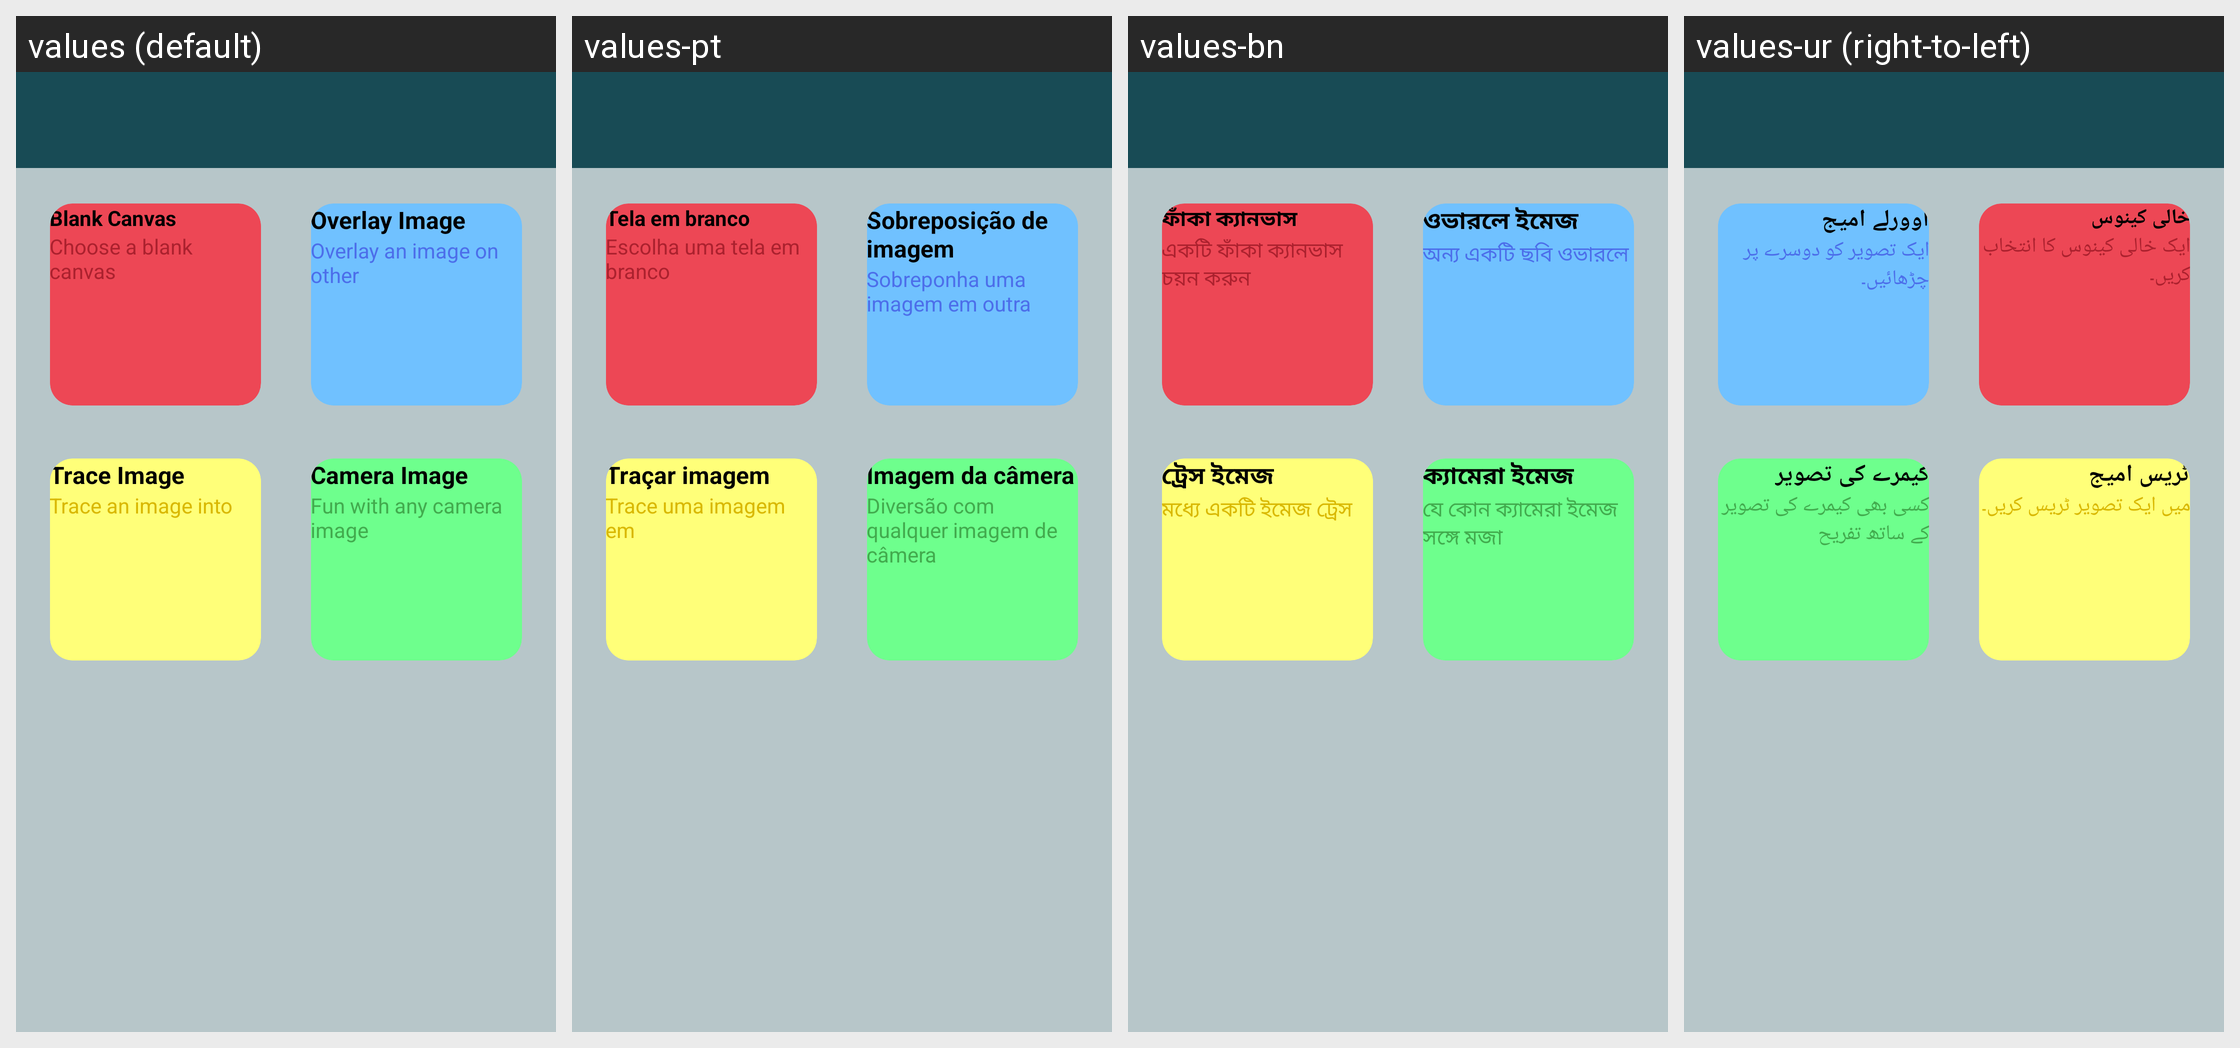

This grid shows one Android layout under several languages. Give, for every string resource on the screen, its name, the default text and each shown locale's text.
Android screen res/layout/activity_draw_now.xml rendered under 4 locales, left to right: values (default), values-pt, values-bn, values-ur (right-to-left). Device: Nexus 5 (rendered at 1080×1920; each locale shown at half size, 540×960, under a caption strip naming it); theme AppTheme.
Other locales in the repository, not shown: values-ar, values-es, values-fr, values-hi, values-tl, values-zh.
Strings drawn on this screen, with the default value and each locale's value (text and hints the layout hard-codes, and strings that could not be matched under every locale, appear in the picture but are not listed):

blank_canvas
  values: Blank Canvas
  values-pt: Tela em branco
  values-bn: ফাঁকা ক্যানভাস
  values-ur: خالی کینوس

choose_a_blank_canvas
  values: Choose a blank canvas
  values-pt: Escolha uma tela em branco
  values-bn: একটি ফাঁকা ক্যানভাস চয়ন করুন
  values-ur: ایک خالی کینوس کا انتخاب کریں۔

overlay_image
  values: Overlay Image
  values-pt: Sobreposição de imagem
  values-bn: ওভারলে ইমেজ
  values-ur: اوورلے امیج

overlay_an_image_on_other
  values: Overlay an image on other
  values-pt: Sobreponha uma imagem em outra
  values-bn: অন্য একটি ছবি ওভারলে
  values-ur: ایک تصویر کو دوسرے پر چڑھائیں۔

trace_image
  values: Trace Image
  values-pt: Traçar imagem
  values-bn: ট্রেস ইমেজ
  values-ur: ٹریس امیج

trace_an_image_into
  values: Trace an image into
  values-pt: Trace uma imagem em
  values-bn: মধ্যে একটি ইমেজ ট্রেস
  values-ur: میں ایک تصویر ٹریس کریں۔

camera_image
  values: Camera Image
  values-pt: Imagem da câmera
  values-bn: ক্যামেরা ইমেজ
  values-ur: کیمرے کی تصویر

fun_with_any_camera_image
  values: Fun with any camera image
  values-pt: Diversão com qualquer imagem de câmera
  values-bn: যে কোন ক্যামেরা ইমেজ সঙ্গে মজা
  values-ur: کسی بھی کیمرے کی تصویر کے ساتھ تفریح
